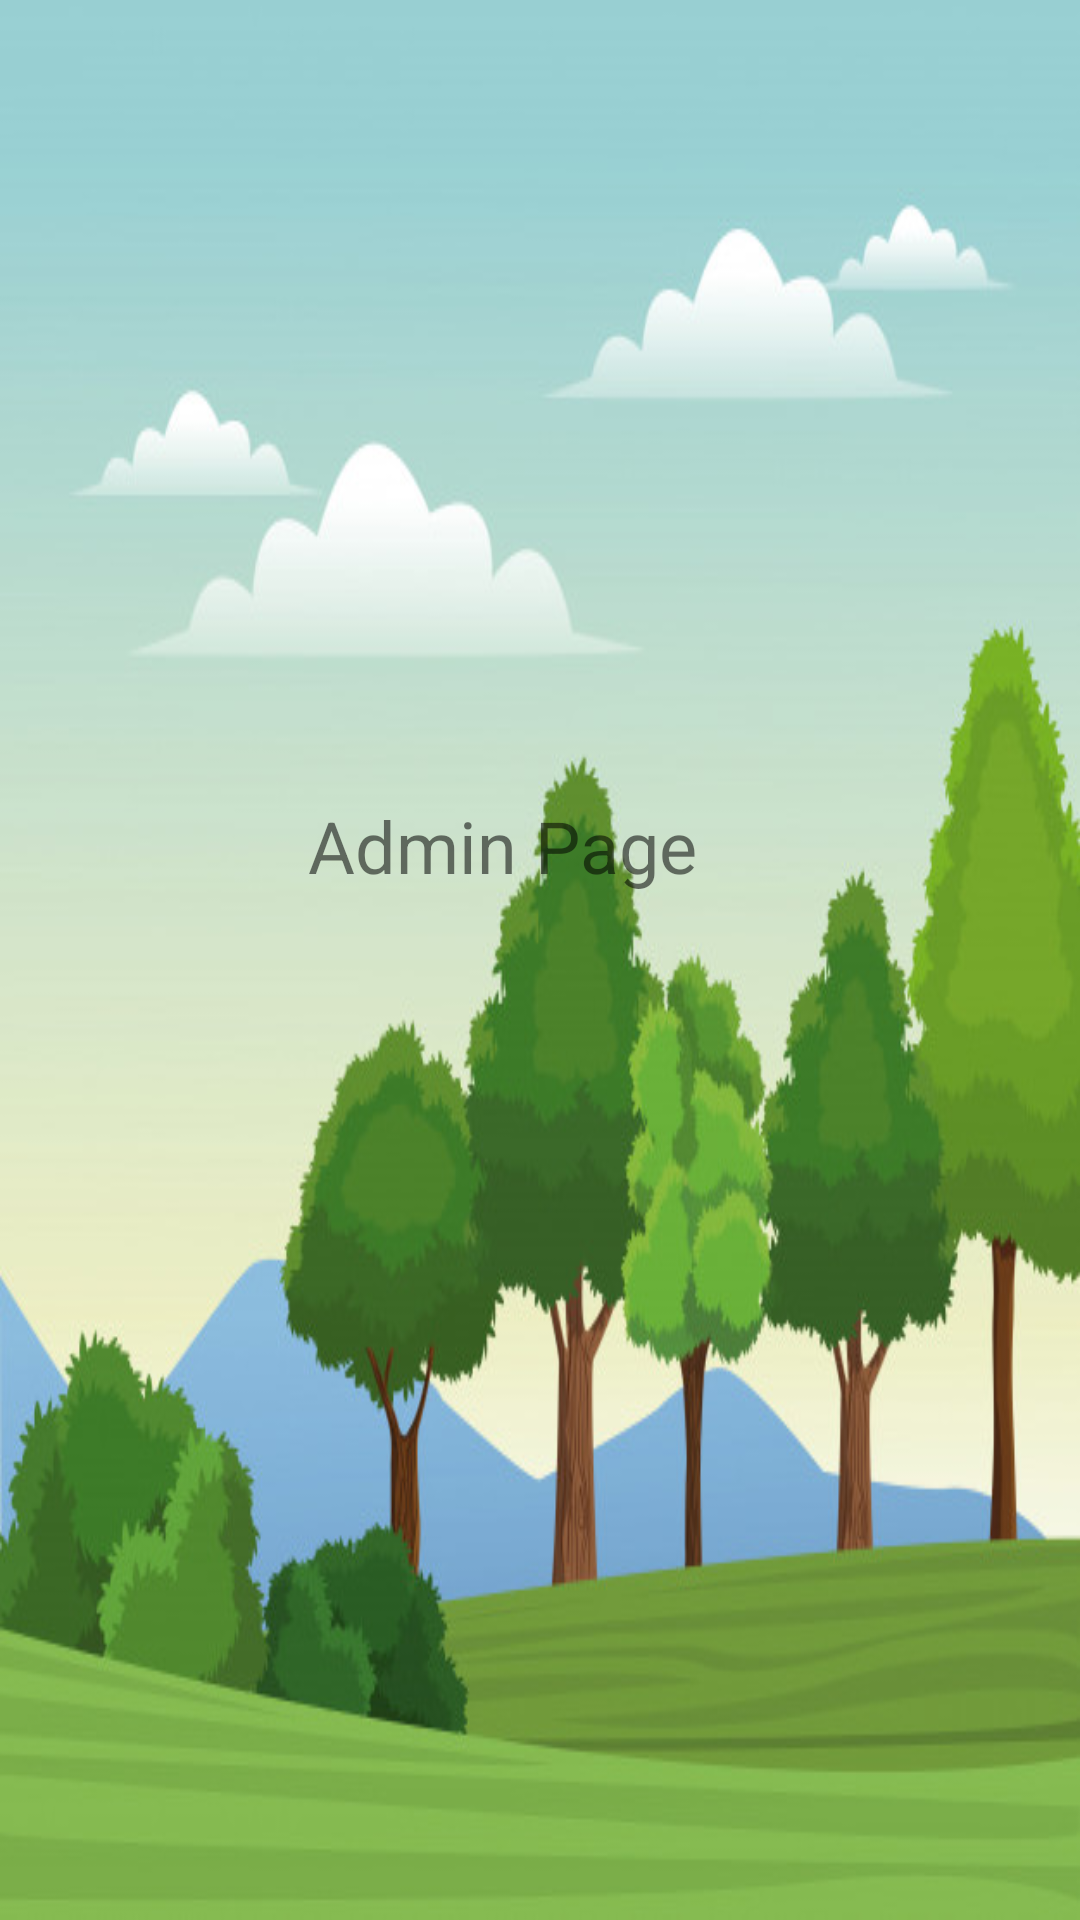

Reconstruct the res/layout file that produces this screen, plus the resources it refers to.
<!-- AndroidManifest.xml: application theme AppTheme -->
<!-- res/layout/activity_admin.xml -->
<?xml version="1.0" encoding="utf-8"?>
<androidx.constraintlayout.widget.ConstraintLayout xmlns:android="http://schemas.android.com/apk/res/android"
    xmlns:app="http://schemas.android.com/apk/res-auto"
    xmlns:tools="http://schemas.android.com/tools"
    android:layout_width="match_parent"
    android:layout_height="match_parent"
    android:background="@drawable/background2"
    tools:context=".AdminActivity">

    <TextView
        android:id="@+id/admin_view"
        android:layout_width="136dp"
        android:layout_height="77dp"
        android:text="Admin Page"
        android:textSize="24sp"
        app:layout_constraintBottom_toBottomOf="parent"
        app:layout_constraintEnd_toEndOf="parent"
        app:layout_constraintHorizontal_bias="0.458"
        app:layout_constraintStart_toStartOf="parent"
        app:layout_constraintTop_toTopOf="parent"
        app:layout_constraintVertical_bias="0.472" />
</androidx.constraintlayout.widget.ConstraintLayout>
<!-- resources referenced by this layout -->
<resources>
  <!-- drawable background2: jpg bitmap (drawable-200dpi, 58829 bytes) -->
  <style name="AppTheme" parent="Theme.AppCompat.Light.NoActionBar">
  
      </style>
</resources>
